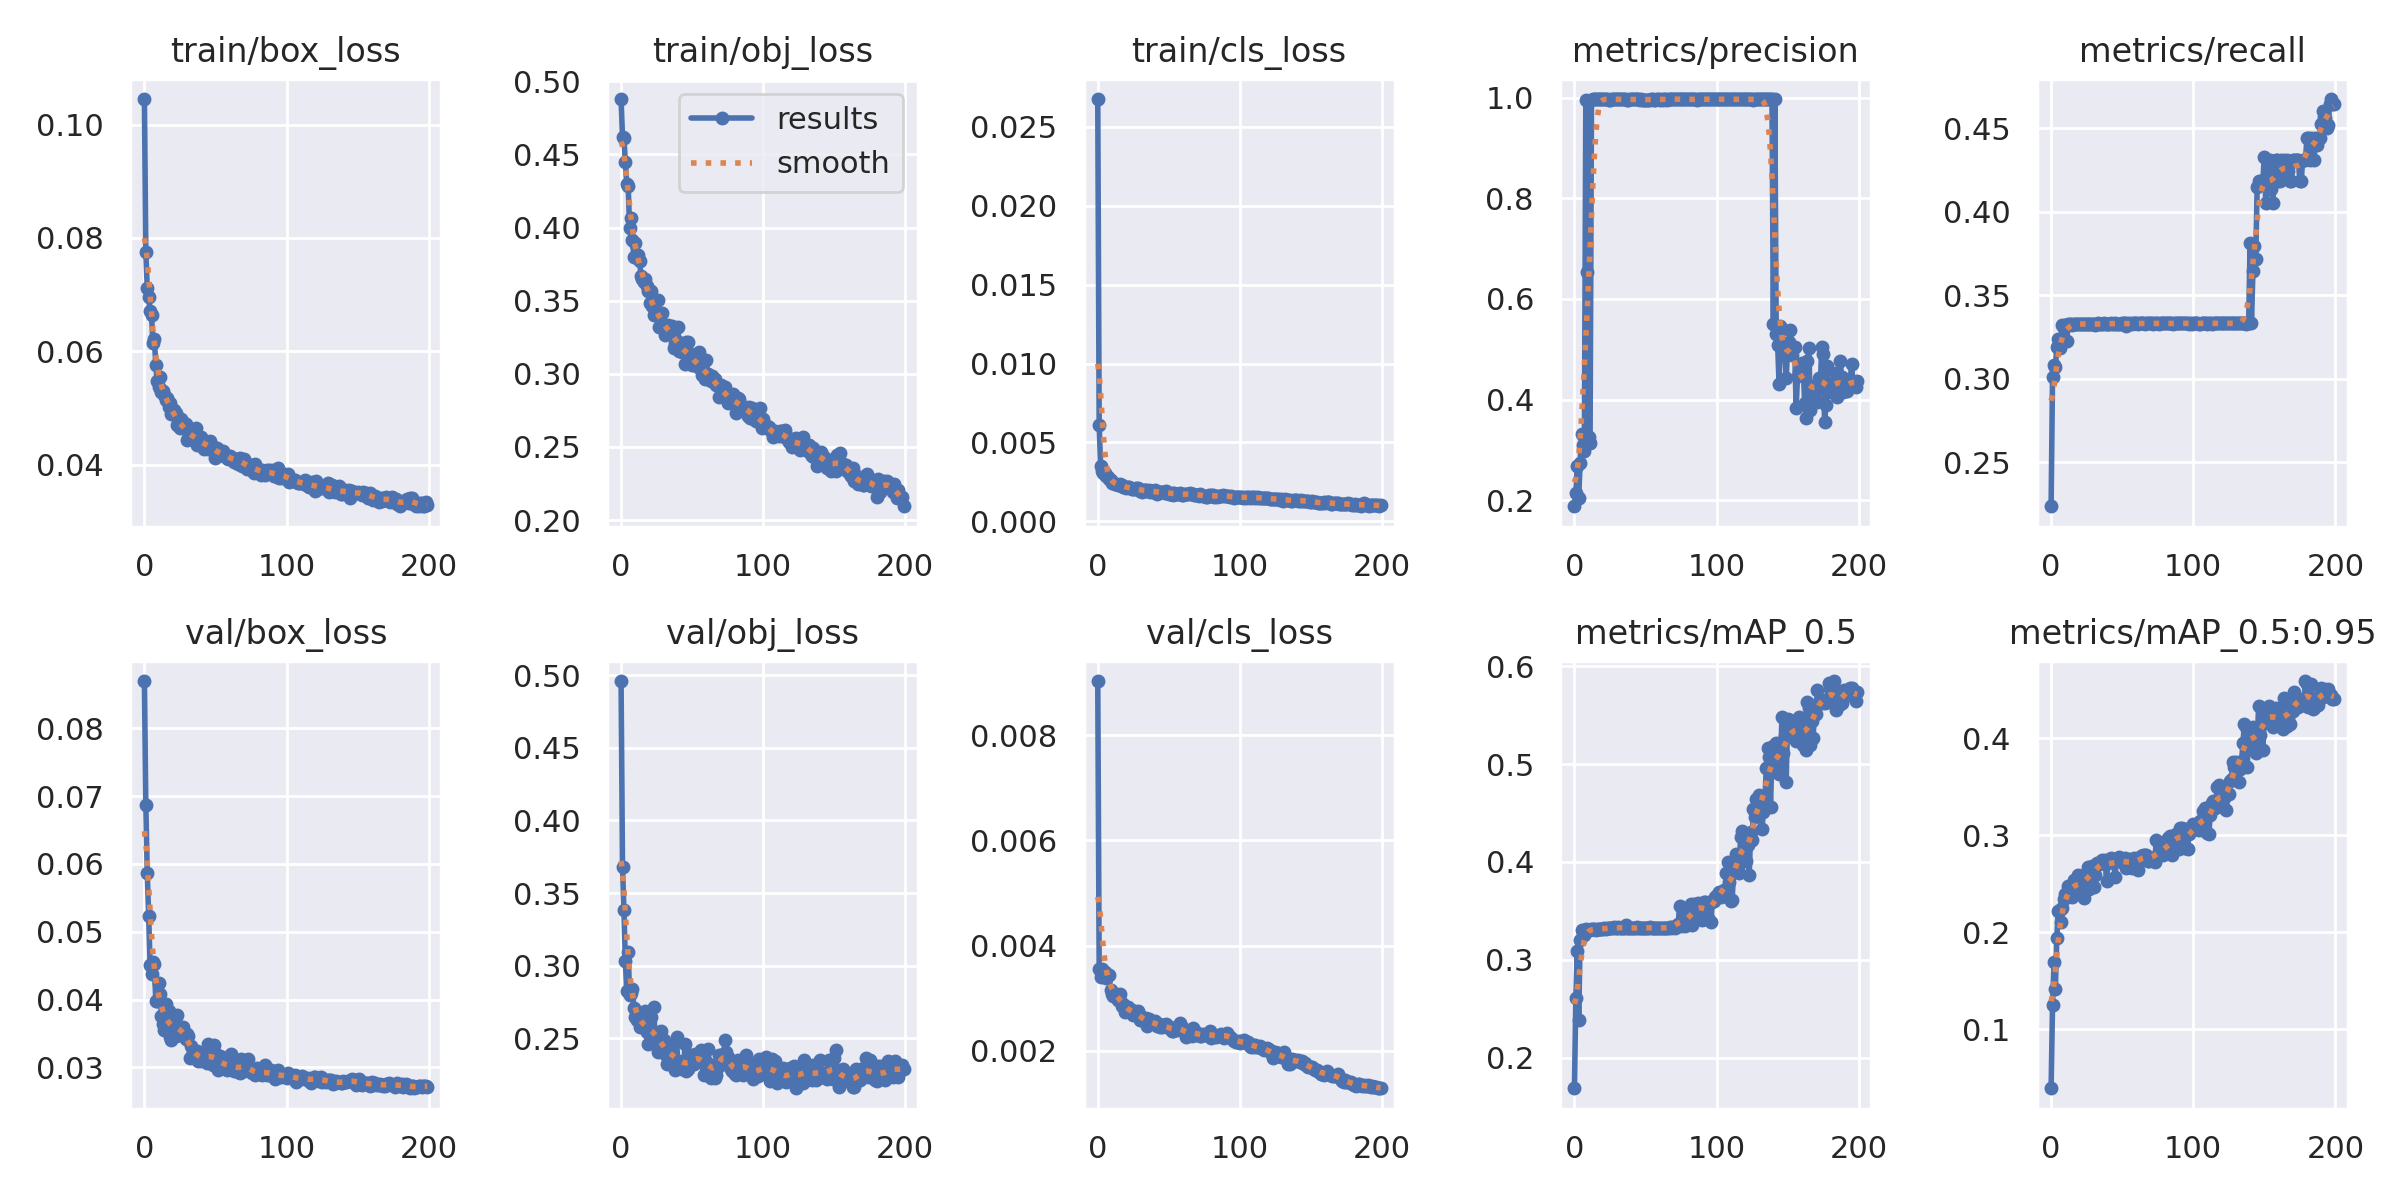

The file beside this chart, header and first rows:
epoch, train/box_loss, train/obj_loss, train/cls_loss, metrics/precision, metrics/recall, metrics/mAP_0.5, metrics/mAP_0.5:0.95, val/box_loss, val/obj_loss, val/cls_loss, x/lr0, x/lr1, x/lr2
0, 0.1045, 0.4879, 0.02676, 0.1877, 0.2237, 0.1689, 0.03937, 0.08698, 0.496, 0.009028, 0.07065, 0.003261, 0.003261
1, 0.07753, 0.4621, 0.006082, 0.2132, 0.3011, 0.2612, 0.1247, 0.06865, 0.3682, 0.003559, 0.04062, 0.006562, 0.006562
2, 0.07119, 0.4616, 0.003535, 0.2674, 0.3082, 0.3086, 0.1693, 0.05864, 0.338, 0.003399, 0.01055, 0.009829, 0.009829
3, 0.06966, 0.4448, 0.003168, 0.2032, 0.3068, 0.2385, 0.142, 0.05238, 0.3032, 0.003563, 0.009851, 0.009851, 0.009851
4, 0.06708, 0.43, 0.00303, 0.2745, 0.3189, 0.3202, 0.1936, 0.04514, 0.2823, 0.003474, 0.009851, 0.009851, 0.009851
5, 0.06643, 0.4287, 0.003085, 0.3308, 0.3238, 0.3309, 0.2221, 0.04383, 0.3092, 0.003501, 0.009802, 0.009802, 0.009802
6, 0.06144, 0.3998, 0.002842, 0.3088, 0.3183, 0.3285, 0.2226, 0.04559, 0.2798, 0.003379, 0.009753, 0.009753, 0.009753
7, 0.06223, 0.4065, 0.002791, 0.297, 0.3211, 0.325, 0.2105, 0.04527, 0.2809, 0.003444, 0.009703, 0.009703, 0.009703
8, 0.05763, 0.3916, 0.002676, 0.9961, 0.3319, 0.3312, 0.2245, 0.03987, 0.2837, 0.003436, 0.009654, 0.009654, 0.009654
9, 0.05471, 0.3801, 0.002598, 0.6544, 0.3306, 0.3308, 0.2344, 0.03983, 0.2709, 0.003158, 0.009604, 0.009604, 0.009604
10, 0.05365, 0.3892, 0.00243, 0.3262, 0.3324, 0.331, 0.2394, 0.04239, 0.2645, 0.003075, 0.009555, 0.009555, 0.009555
11, 0.05538, 0.3794, 0.0024, 0.3137, 0.3226, 0.3304, 0.2376, 0.04083, 0.2625, 0.003042, 0.009505, 0.009505, 0.009505
12, 0.05284, 0.3815, 0.002338, 0.9954, 0.3326, 0.3311, 0.248, 0.03752, 0.2635, 0.003062, 0.009456, 0.009456, 0.009456
13, 0.05308, 0.3773, 0.002386, 0.9976, 0.3328, 0.3312, 0.2438, 0.03639, 0.2574, 0.003078, 0.009406, 0.009406, 0.009406
14, 0.05223, 0.3672, 0.002311, 0.9973, 0.3328, 0.3313, 0.2463, 0.0355, 0.2643, 0.002968, 0.009357, 0.009357, 0.009357
15, 0.05137, 0.3649, 0.002322, 0.9973, 0.332, 0.331, 0.2361, 0.03932, 0.2615, 0.003027, 0.009307, 0.009307, 0.009307
16, 0.05169, 0.3627, 0.002365, 0.9974, 0.3329, 0.3315, 0.2543, 0.03744, 0.257, 0.003083, 0.009258, 0.009258, 0.009258
17, 0.0502, 0.3649, 0.002314, 0.9973, 0.3328, 0.3317, 0.2473, 0.03828, 0.2686, 0.002858, 0.009208, 0.009208, 0.009208
18, 0.05081, 0.3597, 0.002172, 0.9973, 0.3328, 0.332, 0.2534, 0.03447, 0.254, 0.00289, 0.009158, 0.009158, 0.009158
19, 0.04892, 0.3565, 0.00215, 0.9974, 0.3328, 0.3317, 0.2592, 0.03399, 0.246, 0.002731, 0.009109, 0.009109, 0.009109
20, 0.049, 0.3487, 0.002118, 0.9972, 0.3328, 0.3311, 0.2444, 0.03605, 0.2521, 0.002812, 0.009059, 0.009059, 0.009059
21, 0.04967, 0.3568, 0.002181, 0.9972, 0.3328, 0.3322, 0.2431, 0.03725, 0.2646, 0.002824, 0.00901, 0.00901, 0.00901
22, 0.04905, 0.3463, 0.00215, 0.9977, 0.3328, 0.3317, 0.2543, 0.0346, 0.2496, 0.002792, 0.00896, 0.00896, 0.00896
23, 0.04698, 0.3403, 0.002106, 0.9974, 0.3327, 0.3322, 0.235, 0.03773, 0.2716, 0.002729, 0.008911, 0.008911, 0.008911
24, 0.04685, 0.3407, 0.002069, 0.9967, 0.3328, 0.3322, 0.2562, 0.03537, 0.2475, 0.002768, 0.008861, 0.008861, 0.008861
25, 0.04645, 0.3419, 0.002016, 0.9956, 0.3328, 0.3324, 0.2619, 0.03472, 0.245, 0.002685, 0.008812, 0.008812, 0.008812
26, 0.04807, 0.3507, 0.002035, 0.9975, 0.3328, 0.3327, 0.2675, 0.03598, 0.2405, 0.002741, 0.008762, 0.008762, 0.008762
27, 0.04651, 0.3318, 0.002112, 0.9976, 0.3325, 0.3329, 0.2447, 0.03592, 0.2544, 0.002743, 0.008713, 0.008713, 0.008713
28, 0.04743, 0.3339, 0.0021, 0.9976, 0.3329, 0.3334, 0.2645, 0.03495, 0.2553, 0.002763, 0.008663, 0.008663, 0.008663
29, 0.04717, 0.3418, 0.002013, 0.9971, 0.3328, 0.3327, 0.2687, 0.03422, 0.242, 0.002694, 0.008614, 0.008614, 0.008614
30, 0.04443, 0.3323, 0.001926, 0.9975, 0.3327, 0.3326, 0.2467, 0.03488, 0.2485, 0.002584, 0.008564, 0.008564, 0.008564
31, 0.04452, 0.3266, 0.001872, 0.9971, 0.3323, 0.3333, 0.2594, 0.03463, 0.2392, 0.002602, 0.008515, 0.008515, 0.008515
32, 0.04519, 0.332, 0.001964, 0.997, 0.3328, 0.3328, 0.2717, 0.03144, 0.232, 0.002607, 0.008466, 0.008466, 0.008466
33, 0.04509, 0.3332, 0.002003, 0.9969, 0.3332, 0.3323, 0.2698, 0.03321, 0.246, 0.002573, 0.008416, 0.008416, 0.008416
34, 0.04567, 0.3278, 0.001954, 0.9972, 0.3327, 0.3328, 0.2699, 0.03212, 0.2378, 0.002619, 0.008367, 0.008367, 0.008367
35, 0.04451, 0.3288, 0.00194, 0.9968, 0.3328, 0.3322, 0.2717, 0.03197, 0.2384, 0.002477, 0.008317, 0.008317, 0.008317
36, 0.04654, 0.3327, 0.001978, 0.9971, 0.3328, 0.3359, 0.2746, 0.0316, 0.2451, 0.002613, 0.008268, 0.008268, 0.008268
37, 0.04353, 0.3177, 0.001882, 0.9966, 0.3332, 0.3323, 0.272, 0.0324, 0.2348, 0.002569, 0.008218, 0.008218, 0.008218
38, 0.0436, 0.3211, 0.00192, 0.9967, 0.333, 0.3322, 0.2748, 0.03094, 0.2281, 0.002534, 0.008169, 0.008169, 0.008169
39, 0.04473, 0.3222, 0.001857, 0.9972, 0.3329, 0.3325, 0.2524, 0.03199, 0.2508, 0.002531, 0.008119, 0.008119, 0.008119
40, 0.0449, 0.3317, 0.00197, 0.9969, 0.3328, 0.3323, 0.2714, 0.0309, 0.2302, 0.002557, 0.00807, 0.00807, 0.00807
41, 0.04331, 0.3153, 0.001814, 0.9971, 0.3328, 0.3322, 0.2736, 0.03185, 0.2341, 0.002505, 0.00802, 0.00802, 0.00802
42, 0.0428, 0.3169, 0.001758, 0.9969, 0.3331, 0.3325, 0.2768, 0.0311, 0.2325, 0.002476, 0.007971, 0.007971, 0.007971
43, 0.04401, 0.3151, 0.001866, 0.9969, 0.333, 0.3325, 0.2734, 0.03162, 0.2289, 0.002517, 0.007921, 0.007921, 0.007921
44, 0.04349, 0.315, 0.001857, 0.9973, 0.3331, 0.3332, 0.274, 0.03061, 0.2297, 0.002453, 0.007872, 0.007872, 0.007872
45, 0.04271, 0.307, 0.001851, 0.997, 0.3331, 0.3324, 0.2574, 0.03343, 0.2461, 0.002447, 0.007822, 0.007822, 0.007822
46, 0.04412, 0.322, 0.001849, 0.9968, 0.3331, 0.3322, 0.2759, 0.03165, 0.2276, 0.002484, 0.007772, 0.007772, 0.007772
47, 0.04355, 0.3217, 0.001818, 0.9969, 0.3331, 0.3323, 0.2733, 0.0311, 0.2288, 0.002476, 0.007723, 0.007723, 0.007723
48, 0.04309, 0.3141, 0.001897, 0.9966, 0.3331, 0.3327, 0.2779, 0.0304, 0.2314, 0.0025, 0.007673, 0.007673, 0.007673
49, 0.04256, 0.3097, 0.001811, 0.9958, 0.333, 0.3328, 0.2734, 0.03327, 0.2326, 0.002446, 0.007624, 0.007624, 0.007624
50, 0.0412, 0.3063, 0.001741, 0.9965, 0.3331, 0.3327, 0.2729, 0.03214, 0.2386, 0.002427, 0.007574, 0.007574, 0.007574
51, 0.04288, 0.3083, 0.001746, 0.9966, 0.3331, 0.3324, 0.2728, 0.03078, 0.2323, 0.002455, 0.007525, 0.007525, 0.007525
52, 0.04183, 0.3069, 0.001814, 0.9967, 0.3332, 0.3328, 0.2763, 0.02967, 0.2389, 0.002371, 0.007476, 0.007476, 0.007476
53, 0.04229, 0.3088, 0.001697, 0.9966, 0.3318, 0.3332, 0.2661, 0.03172, 0.2381, 0.00238, 0.007426, 0.007426, 0.007426
54, 0.04188, 0.3049, 0.001791, 0.9973, 0.3331, 0.3329, 0.2731, 0.03, 0.2367, 0.002405, 0.007377, 0.007377, 0.007377
55, 0.04247, 0.3146, 0.001734, 0.9974, 0.3331, 0.3328, 0.2756, 0.03058, 0.2347, 0.002407, 0.007327, 0.007327, 0.007327
56, 0.04161, 0.3076, 0.00172, 0.9967, 0.3331, 0.333, 0.2714, 0.0314, 0.2419, 0.002398, 0.007278, 0.007278, 0.007278
57, 0.04173, 0.2995, 0.001755, 0.9963, 0.3328, 0.3328, 0.2659, 0.03032, 0.2337, 0.002416, 0.007228, 0.007228, 0.007228
58, 0.04116, 0.2994, 0.001787, 0.9972, 0.3331, 0.3327, 0.277, 0.02965, 0.225, 0.002525, 0.007178, 0.007178, 0.007178
59, 0.04098, 0.2964, 0.001672, 0.9975, 0.3331, 0.3325, 0.2741, 0.03004, 0.2351, 0.002449, 0.007129, 0.007129, 0.007129
... 140 more rows
